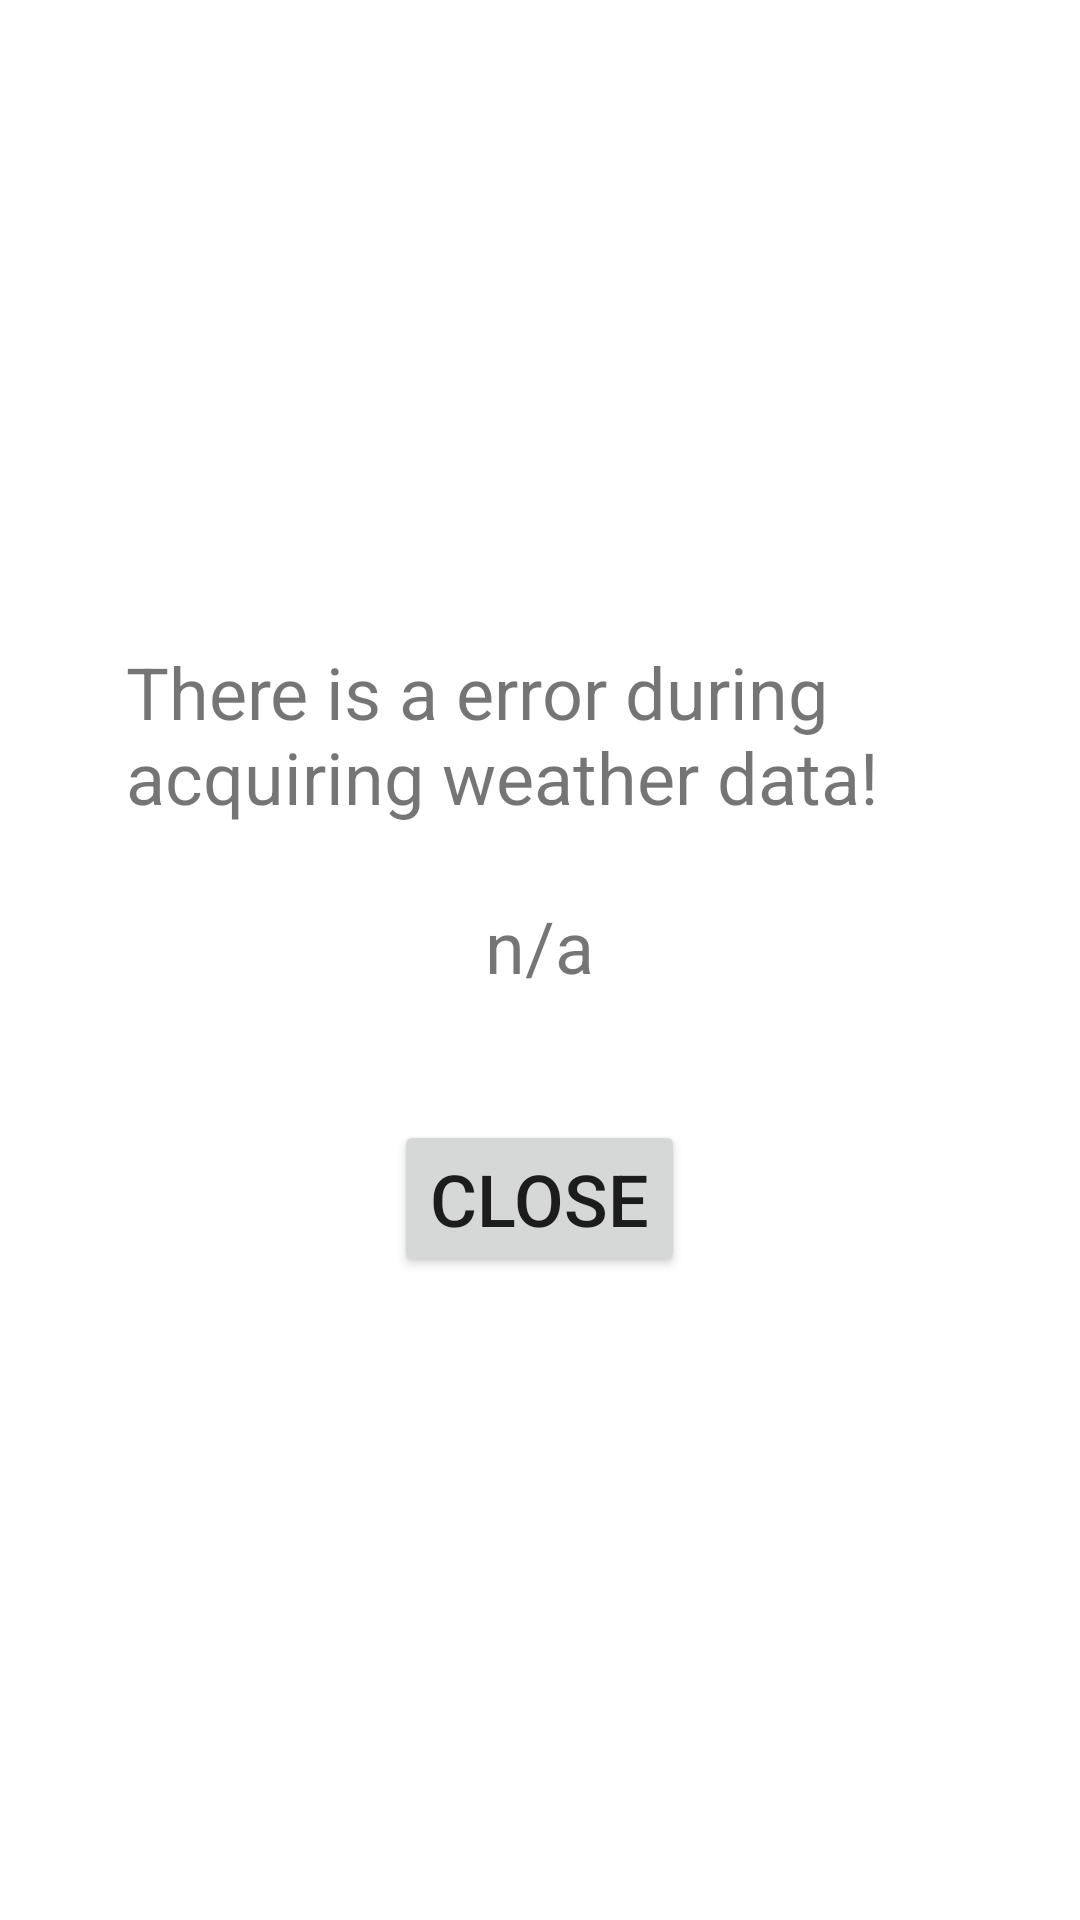

The Android layout XML behind this screen, and the referenced resources:
<!-- AndroidManifest.xml: activity theme AboutTheme -->
<!-- res/layout/activity_error_message.xml -->
<?xml version="1.0" encoding="utf-8"?>
<LinearLayout xmlns:android="http://schemas.android.com/apk/res/android"
    xmlns:tools="http://schemas.android.com/tools"
    android:layout_width="match_parent"
    android:layout_height="match_parent"
    android:gravity="center"
    android:orientation="vertical"
    android:padding="42dp"
    tools:context=".ui.AboutActivity">

    <TextView
        android:id="@+id/textViewMessage"
        android:layout_width="wrap_content"
        android:layout_height="wrap_content"
        android:text="@string/connection_error_message" />

    <TextView
        android:id="@+id/textViewProviderMessage"
        android:layout_width="wrap_content"
        android:layout_height="wrap_content"
        android:layout_marginTop="24dp"
        android:text="@string/not_available" />

    <Button
        android:id="@+id/buttonCloseErrorMessage"
        android:layout_width="wrap_content"
        android:layout_height="wrap_content"
        android:layout_marginTop="42dp"
        android:text="@string/close" />

</LinearLayout>
<!-- resources referenced by this layout -->
<resources>
  <string name="close">Close</string>
  <string name="connection_error_message">There is a error during acquiring weather data!</string>
  <string name="not_available">n/a</string>
  <style name="AboutTheme" parent="Theme.MaterialComponents.Light.NoActionBar">
          <item name="android:textSize">24sp</item>
          <item name="android:windowFrame">@null</item>
          <item name="android:windowIsFloating">true</item>
          <item name="android:windowIsTranslucent">true</item>
          <item name="android:windowNoTitle">true</item>
          <item name="android:background">@android:color/transparent</item>
      </style>
</resources>
